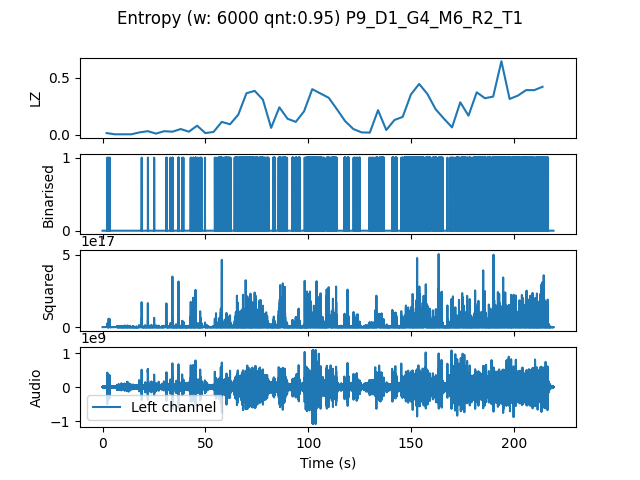

Source data for this figure (header and first rows):
, t0, LZ, CTW
mean, 328980, 0.1884, 0.2621
0.0, 0.0, 0.01464, 0.01425
4.0, 4.0, 0.004184, 0.0004299
8.0, 8.0, 0.004184, 0.0004299
12.0, 12.0, 0.004184, 0.0004299
16.0, 16.0, 0.02092, 0.01891
20.0, 20.0, 0.03138, 0.02867
24.0, 24.0, 0.01046, 0.005557
28.0, 28.0, 0.03138, 0.03948
32.0, 32.0, 0.02719, 0.02334
36.0, 36.0, 0.0502, 0.06154
40.0, 40.0, 0.02719, 0.02489
44.0, 44.0, 0.07949, 0.08603
48.0, 48.0, 0.01464, 0.01211
52.0, 52.0, 0.0251, 0.02542
56.0, 56.0, 0.113, 0.1714
60.0, 60.0, 0.09204, 0.1606
64.0, 64.0, 0.1757, 0.2536
68.0, 68.0, 0.364, 0.5365
72.0, 72.0, 0.3849, 0.4918
76.0, 76.0, 0.3075, 0.5964
80.0, 80.0, 0.06066, 0.07004
84.0, 84.0, 0.2406, 0.3113
88.0, 88.0, 0.1402, 0.2214
92.0, 92.0, 0.113, 0.1698
96.0, 96.0, 0.205, 0.4663
100.0, 100.0, 0.3995, 0.47
104.0, 104.0, 0.3619, 0.6374
108.0, 108.0, 0.3242, 0.4705
112.0, 112.0, 0.2238, 0.4096
116.0, 116.0, 0.1192, 0.1671
120.0, 120.0, 0.0502, 0.05771
124.0, 124.0, 0.02092, 0.01614
128.0, 128.0, 0.01883, 0.01598
132.0, 132.0, 0.2155, 0.2639
136.0, 136.0, 0.04184, 0.04634
140.0, 140.0, 0.1297, 0.2573
144.0, 144.0, 0.1569, 0.1898
148.0, 148.0, 0.3535, 0.4079
152.0, 152.0, 0.4456, 0.6689
156.0, 156.0, 0.3577, 0.7045
160.0, 160.0, 0.2238, 0.3087
164.0, 164.0, 0.1422, 0.211
168.0, 168.0, 0.06485, 0.1095
172.0, 172.0, 0.2845, 0.3501
176.0, 176.0, 0.1673, 0.2612
180.0, 180.0, 0.3723, 0.4206
184.0, 184.0, 0.32, 0.384
188.0, 188.0, 0.3347, 0.4246
192.0, 192.0, 0.6443, 0.6983
196.0, 196.0, 0.3138, 0.4698
200.0, 200.0, 0.3431, 0.4657
204.0, 204.0, 0.3912, 0.4715
208.0, 208.0, 0.3912, 0.5335
212.0, 212.0, 0.4205, 0.4702
